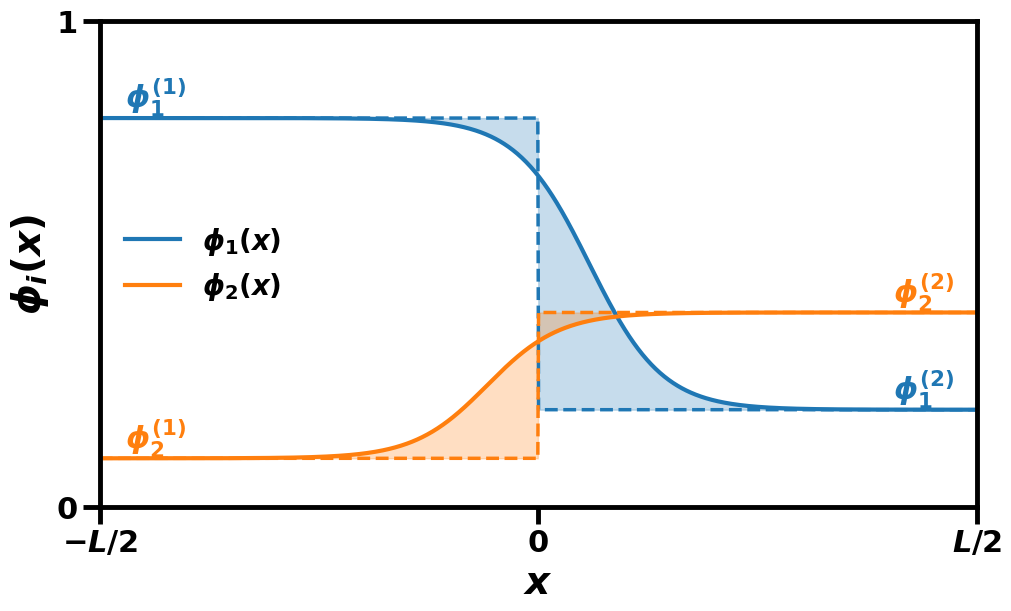

Reproduce this figure in Python.
import os

import matplotlib.pyplot as plt
import numpy as np

plt.rcParams.update(
    {
        "figure.figsize": (10, 6),
        "figure.dpi": 140,
        "axes.grid": False,
        "font.size": 22,
        "axes.labelsize": 28,
        "xtick.labelsize": 22,
        "ytick.labelsize": 22,
        "legend.fontsize": 20,
        "axes.linewidth": 3.5,
        "xtick.major.width": 3.5,
        "ytick.major.width": 3.5,
        "xtick.minor.width": 2.2,
        "ytick.minor.width": 2.2,
        "xtick.major.size": 12,
        "ytick.major.size": 12,
        "xtick.minor.size": 7,
        "ytick.minor.size": 7,
        "font.weight": "bold",
        "axes.labelweight": "bold",
        "legend.title_fontsize": 24,
        "font.sans-serif": [
            "Arial",
            "Helvetica",
            "DejaVu Sans",
            "Liberation Sans",
            "sans-serif",
        ],
        "font.family": "sans-serif",
        "mathtext.fontset": "dejavusans",
        "legend.frameon": False,
        "savefig.bbox": "tight",
    }
)

# ------------------------------------------------------------
# Parameters
# ------------------------------------------------------------
L = 12.0
x0 = 0.7  # nonzero interface location
w = 1.0

phi1_left, phi1_right = 0.80, 0.20
phi2_left, phi2_right = 0.10, 0.40

x = np.linspace(-L / 2, L / 2, 1200)

# ------------------------------------------------------------
# Diffuse profiles
# Species 1 decreases, species 2 increases across the interface
# ------------------------------------------------------------
phi1 = 0.5 * (phi1_left + phi1_right) - 0.5 * (phi1_left - phi1_right) * np.tanh(
    (x - x0) / w
)
phi2 = 0.5 * (phi2_left + phi2_right) + 0.5 * (phi2_right - phi2_left) * np.tanh(
    (x + x0) / w
)

# Hard-interface counterparts
phi1_hard = np.where(x < 0, phi1_left, phi1_right)
phi2_hard = np.where(x < 0, phi2_left, phi2_right)

# ------------------------------------------------------------
# Plot
# ------------------------------------------------------------
fig, ax = plt.subplots(figsize=(10, 6), constrained_layout=True)

# Species 1 (blue)
(line1,) = ax.plot(x, phi1, linewidth=3.0, label=r"$\phi_1(x)$")
ax.plot(x, phi1_hard, linestyle="--", linewidth=2.5, color=line1.get_color())
ax.fill_between(x, phi1, phi1_hard, color=line1.get_color(), alpha=0.25)

# Species 2 (orange)
(line2,) = ax.plot(x, phi2, linewidth=3.0, label=r"$\phi_2(x)$")
ax.plot(x, phi2_hard, linestyle="--", linewidth=2.5, color=line2.get_color())
ax.fill_between(x, phi2, phi2_hard, color=line2.get_color(), alpha=0.25)

# ax.axvline(0, color="0.3", linestyle=":", linewidth=2.5)

# Bulk-value labels
x_left_text = -L / 2 + 0.35
x_right_text = L / 2 - 1.15

ax.text(x_left_text, phi1_left + 0.02, r"$\phi_1^{(1)}$", color=line1.get_color())
ax.text(x_left_text, phi2_left + 0.02, r"$\phi_2^{(1)}$", color=line2.get_color())

ax.text(x_right_text, phi1_right + 0.02, r"$\phi_1^{(2)}$", color=line1.get_color())
ax.text(x_right_text, phi2_right + 0.02, r"$\phi_2^{(2)}$", color=line2.get_color())

ax.set_xlim(-L / 2, L / 2)
ax.set_ylim(0, 1.0)
ax.set_yticks([0.0, 1.0])
ax.set_yticklabels(["0", "1"])
ax.set_xlabel(r"$x$")
ax.set_ylabel(r"$\phi_i(x)$")
ax.set_xticks([-L / 2, 0, L / 2])
ax.set_xticklabels([r"$-L/2$", r"$0$", r"$L/2$"])
ax.legend(loc="center left")

os.makedirs("figures", exist_ok=True)
fig.savefig("figures/ternary_interface_profiles_phi1_phi2_only.png", dpi=300)
